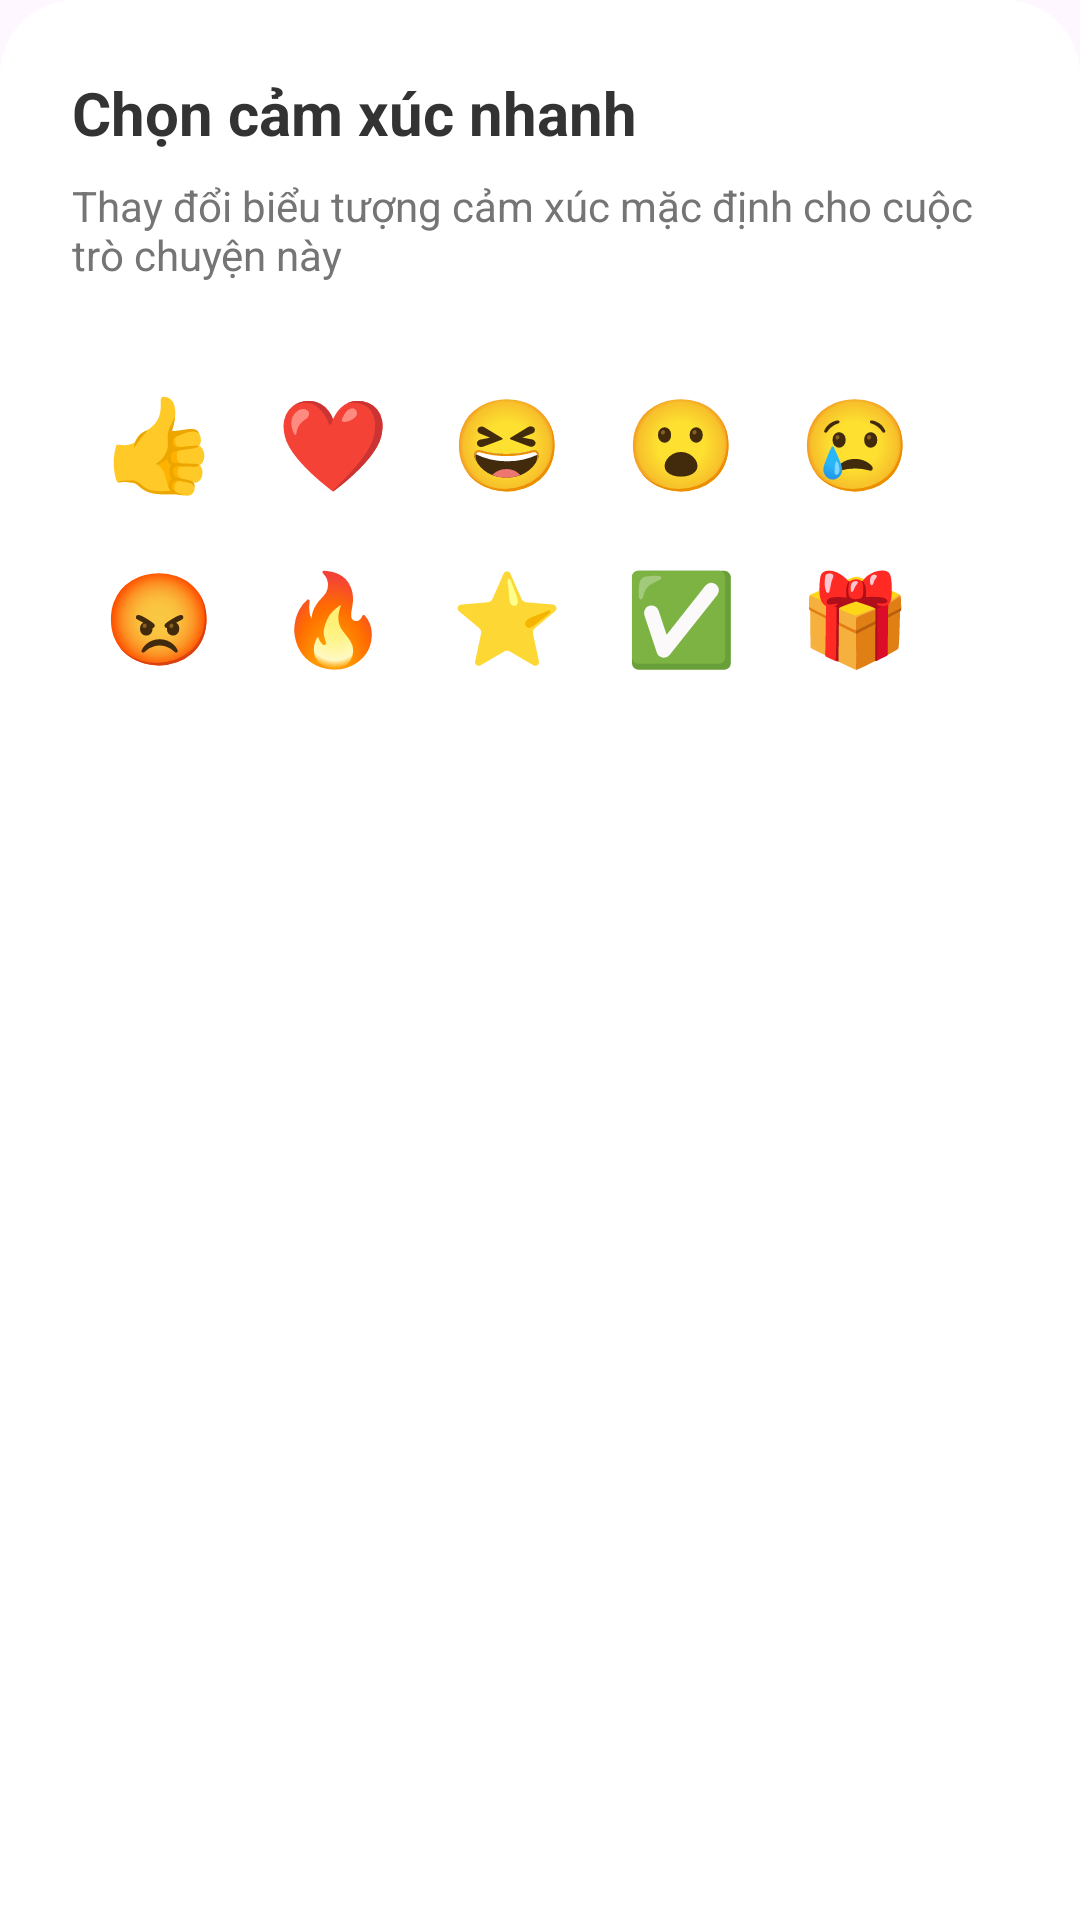

Here is an Android app screen rendered from its layout file. Give the layout XML and the strings, colors and styles it references.
<!-- AndroidManifest.xml: application theme Theme.NexTalkApp -->
<!-- res/layout/layout_dialog_reaction_picker.xml -->
<?xml version="1.0" encoding="utf-8"?>
<LinearLayout xmlns:android="http://schemas.android.com/apk/res/android"
    android:layout_width="match_parent"
    android:layout_height="wrap_content"
    android:background="@drawable/bg_top_corners_white"
    android:orientation="vertical"
    android:padding="24dp">

    <TextView
        android:layout_width="wrap_content"
        android:layout_height="wrap_content"
        android:text="Chọn cảm xúc nhanh"
        android:textColor="#333333"
        android:textSize="20sp"
        android:textStyle="bold" />

    <TextView
        android:layout_width="wrap_content"
        android:layout_height="wrap_content"
        android:layout_marginTop="8dp"
        android:text="Thay đổi biểu tượng cảm xúc mặc định cho cuộc trò chuyện này"
        android:textColor="#757575"
        android:textSize="14sp" />

    <GridLayout
        android:layout_width="match_parent"
        android:layout_height="wrap_content"
        android:layout_marginTop="24dp"
        android:columnCount="5"
        android:useDefaultMargins="true">

        <TextView
            android:id="@+id/reactThumb"
            android:layout_width="50dp"
            android:layout_height="50dp"
            android:gravity="center"
            android:text="👍"
            android:textSize="30sp" />

        <TextView
            android:id="@+id/reactHeart"
            android:layout_width="50dp"
            android:layout_height="50dp"
            android:gravity="center"
            android:text="❤️"
            android:textSize="30sp" />

        <TextView
            android:id="@+id/reactHaha"
            android:layout_width="50dp"
            android:layout_height="50dp"
            android:gravity="center"
            android:text="😆"
            android:textSize="30sp" />

        <TextView
            android:id="@+id/reactWow"
            android:layout_width="50dp"
            android:layout_height="50dp"
            android:gravity="center"
            android:text="😮"
            android:textSize="30sp" />

        <TextView
            android:id="@+id/reactSad"
            android:layout_width="50dp"
            android:layout_height="50dp"
            android:gravity="center"
            android:text="😢"
            android:textSize="30sp" />

        <TextView
            android:id="@+id/reactAngry"
            android:layout_width="50dp"
            android:layout_height="50dp"
            android:gravity="center"
            android:text="😡"
            android:textSize="30sp" />

        <TextView
            android:id="@+id/reactFire"
            android:layout_width="50dp"
            android:layout_height="50dp"
            android:gravity="center"
            android:text="🔥"
            android:textSize="30sp" />

        <TextView
            android:id="@+id/reactStar"
            android:layout_width="50dp"
            android:layout_height="50dp"
            android:gravity="center"
            android:text="⭐"
            android:textSize="30sp" />

        <TextView
            android:id="@+id/reactCheck"
            android:layout_width="50dp"
            android:layout_height="50dp"
            android:gravity="center"
            android:text="✅"
            android:textSize="30sp" />

        <TextView
            android:id="@+id/reactGift"
            android:layout_width="50dp"
            android:layout_height="50dp"
            android:gravity="center"
            android:text="🎁"
            android:textSize="30sp" />

    </GridLayout>

</LinearLayout>
<!-- resources referenced by this layout -->
<resources>
  <!-- drawable bg_top_corners_white (drawable) -->
  <shape xmlns:android="http://schemas.android.com/apk/res/android">
      <solid android:color="#FFFFFF" />
      <corners
          android:topLeftRadius="25dp"
          android:topRightRadius="25dp" />
  </shape>
  <style name="Theme.NexTalkApp" parent="Base.Theme.NexTalkApp" />
  <style name="Base.Theme.NexTalkApp" parent="Theme.Material3.DayNight.NoActionBar">
          
          
      </style>
</resources>
